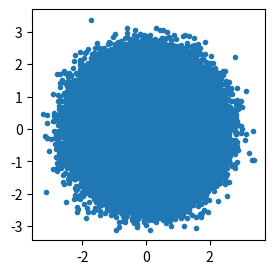

Reproduce this figure in Python.
import numpy as np
import matplotlib.pyplot as plt

# monte carlo 시뮬레이션
size = 1000000
sig = np.exp(1j*np.pi/4)
print(sig)
sig=np.sqrt(100)*sig   #기존신호에서 파워를 10으로 만듦 --> 루트10을 곱했음


real_noise = np.random.randn(size)
imag_noise = np.random.randn(size)
awgn=(real_noise+imag_noise*1j)/np.sqrt(2)
rcv_sig=sig*awgn
plt.figure(figsize=(3,3))
plt.plot(awgn.real, awgn.imag,'.')
plt.show()
print(np.mean(rcv_sig.real))
print(np.mean(rcv_sig.imag))

sig_power = np.abs(sig.real)**2
noise_power=np.mean(np.abs(awgn)**2)
print("snr : ", 10*np.log10(sig_power/noise_power),"db")
#파워가 1짜리인 신호 생성
'''
size = 10000
sig = np.exp(1j*np.pi/4)
print(sig)
angle = np.random.rand(size)*2*np.pi
sig=np.exp(1j*angle)
plt.figure(figsize=(3,3))
plt.plot(sig.real, sig.imag,'.')
plt.show()
'''

